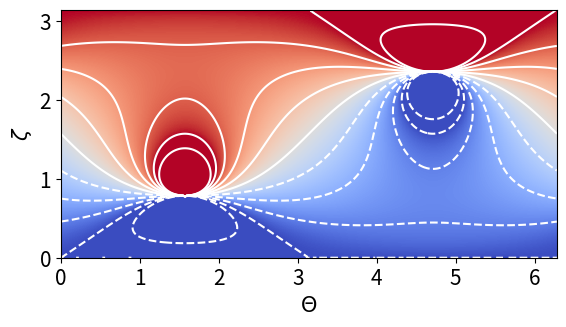

This chart was generated by the following Python code:
import sys
import argparse
import numpy as np

def modmax(Theta,zeta,inc,Thetaeq):
    fac1=- np.cos(zeta) + np.cos(inc)*np.sin(zeta)*np.sin(Theta - Thetaeq) - np.cos(zeta)*np.cos(Theta)*np.sin(inc)
    fac2=np.cos(Theta-Thetaeq)**2 + 2*np.cos(Theta-Thetaeq)*np.cos(Thetaeq)*np.sin(inc)+np.cos(Thetaeq)**2*np.sin(inc)**2+(np.cos(inc)*np.sin(zeta) - np.cos(zeta)*np.sin(Theta-Thetaeq) + np.cos(zeta)*np.sin(inc)*np.sin(Thetaeq))**2
    return fac1/fac2

if __name__ == "__main__":
    import matplotlib
    import matplotlib.pyplot as plt
    import pylab 
    
    parser = argparse.ArgumentParser(description='max approx')
    parser.add_argument('-i', nargs=1, default=[0.0], help='inclination [deg]', type=float)
    parser.add_argument('-t', nargs=1, default=[0.0], help='Thetaeq [deg]', type=float)
    args = parser.parse_args()    

    N=180
    gTheta=np.linspace(0,2*np.pi,2*N)
    gzeta=np.linspace(0,np.pi,N)
    X,Y=np.meshgrid(gTheta,gzeta)
    gridT=(gTheta*np.array([np.ones(N)]).T)
    gridz=(gzeta*np.array([np.ones(2*N)]).T).T

    
    arr=modmax(gridT,gridz,args.i[0]/180*np.pi,args.t[0]/180*np.pi)
    print(np.shape(arr))
    fig=plt.figure()
    plt.contour(X,Y,arr,colors="white",levels=[-1.25,-1.0,-0.75,-0.5,-0.25,0,0.25,0.5,0.75,1.0,1.25])
    plt.imshow(arr,cmap="coolwarm",vmin=-1.0,vmax=1.0,extent=[0,2*np.pi,np.pi,0])
    plt.gca().invert_yaxis()
    plt.ylabel("$\zeta$",fontsize=15)
    plt.xlabel("$\Theta$",fontsize=15)
    plt.tick_params(labelsize=15)
    plt.savefig("rott.png")
    plt.show()
